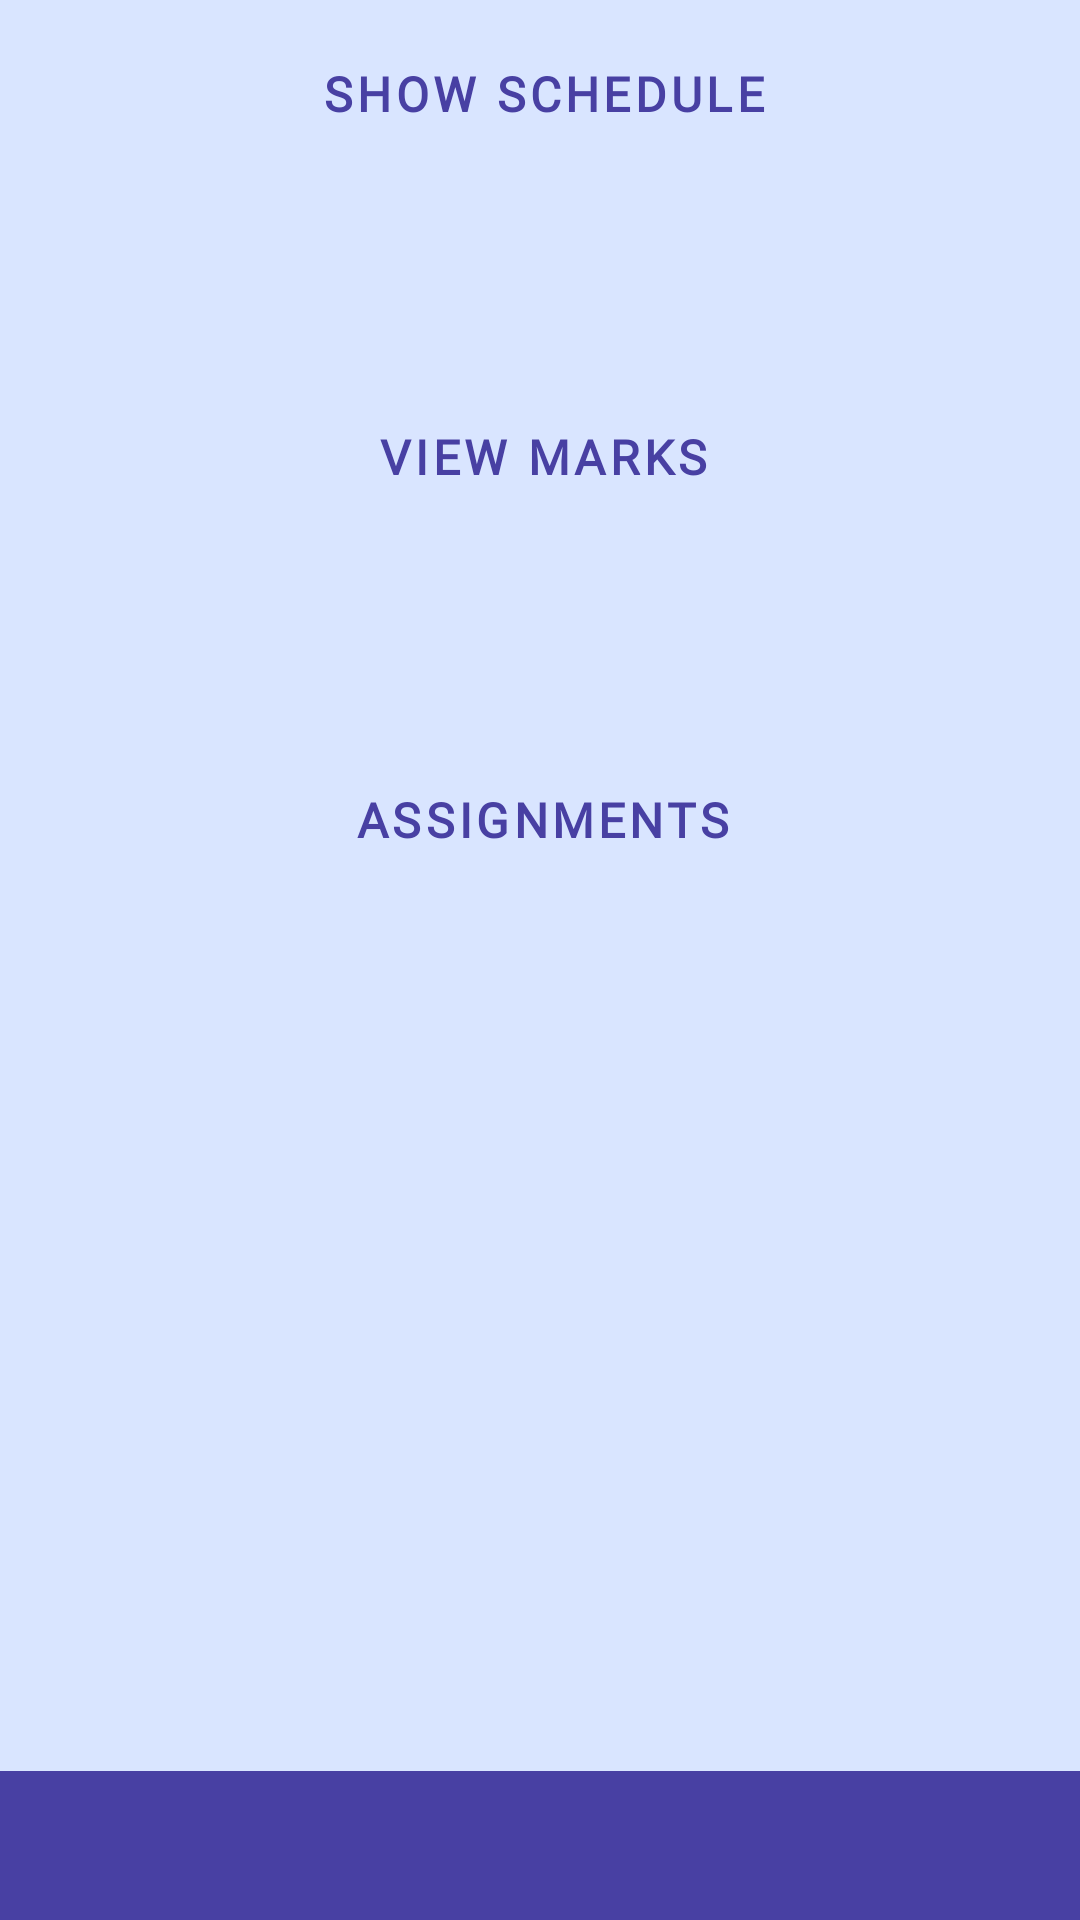

The Android layout XML behind this screen, and the referenced resources:
<!-- AndroidManifest.xml: application theme Base.Theme.MyVersion_Proj -->
<!-- res/layout/activity_student_panel.xml -->
<?xml version="1.0" encoding="utf-8"?>
<androidx.constraintlayout.widget.ConstraintLayout xmlns:android="http://schemas.android.com/apk/res/android"
    xmlns:app="http://schemas.android.com/apk/res-auto"
    xmlns:tools="http://schemas.android.com/tools"
    android:id="@+id/main"
    style="@style/AppTheme"
    android:layout_width="match_parent"
    android:layout_height="match_parent"
    android:background="#4840A3"
    tools:context=".Teacher_Interfaces">


    <LinearLayout
        android:id="@+id/linearLayout"
        android:layout_width="420dp"
        android:layout_height="700dp"
        android:layout_gravity="center"
        android:layout_marginBottom="50dp"
        android:background="#D9E5FF"
        android:gravity="center|top"
        android:orientation="vertical"
        app:layout_constraintBottom_toBottomOf="parent"
        app:layout_constraintEnd_toEndOf="parent"
        app:layout_constraintHorizontal_bias="0.486"
        app:layout_constraintStart_toStartOf="parent">

        <TextView
            android:layout_width="match_parent"
            android:layout_height="wrap_content"
            android:layout_marginTop="10dp"
            android:layout_marginBottom="25dp"
            android:fontFamily="@font/alfa_slab_one"
            android:text="@string/student_panel"
            android:textAlignment="center"
            android:textColor="#4840A3"
            android:textSize="34sp" />

        <Button
            android:id="@+id/btnSchedule"
            style="@style/CustomButton"
            android:layout_width="219dp"
            android:layout_height="81dp"
            android:layout_margin="20dp"
            android:fontFamily="@font/capriola"
            android:text="@string/show_schedule"
            android:textSize="16sp" />

        <Button
            android:id="@+id/btnMarks"
            style="@style/CustomButton"
            android:layout_width="219dp"
            android:layout_height="81dp"
            android:layout_margin="20dp"
            android:fontFamily="@font/capriola"
            android:text="@string/view_marks"
            android:textSize="16sp" />

        <Button
            android:id="@+id/btnAssignments"
            style="@style/CustomButton"
            android:layout_width="219dp"
            android:layout_height="81dp"
            android:layout_margin="20dp"
            android:fontFamily="@font/capriola"
            android:text="@string/assignments"
            android:textSize="16sp" />
    </LinearLayout>

    <TextView
        android:id="@+id/textView"
        android:layout_width="283dp"
        android:layout_height="84dp"
        android:fontFamily="@font/alfa_slab_one"
        android:text="@string/w3_school"
        android:textColor="#D9E5FF"
        android:textSize="48sp"
        android:textStyle="bold"
        app:layout_constraintBottom_toTopOf="@+id/linearLayout"
        app:layout_constraintEnd_toEndOf="parent"
        app:layout_constraintStart_toStartOf="parent"
        app:layout_constraintTop_toTopOf="parent" />

</androidx.constraintlayout.widget.ConstraintLayout>
<!-- resources referenced by this layout -->
<resources>
  <string name="assignments">Assignments</string>
  <string name="show_schedule">Show Schedule</string>
  <string name="student_panel">Student Panel</string>
  <string name="view_marks">View Marks</string>
  <string name="w3_school">W3 School</string>
  <style name="AppTheme" parent="Theme.MaterialComponents.DayNight.DarkActionBar">
          
          <item name="colorPrimary">#2D46B9</item>
          <item name="colorPrimaryVariant">#1E2A78</item>
          <item name="colorOnPrimary">#FFFFFF</item>
  
          
          <item name="android:windowBackground">#F3F6FD</item>
  
  
          
          <item name="colorSecondary">#FF6B6B</item>
          <item name="colorOnSecondary">#FFFFFF</item>
  
          
          <item name="android:textColor">#333333</item>
  
  
          <item name="colorControlActivated">@android:color/transparent</item>
          <item name="colorControlNormal">@android:color/transparent</item>
  
  
      </style>
  <style name="CustomButton" parent="Widget.MaterialComponents.Button">
          <item name="android:backgroundTint">#F9CD6A</item>
          <item name="android:textColor">#4840A3</item>
          <item name="android:textStyle">bold</item>
          <item name="cornerRadius">16dp</item>
          <item name="android:elevation">6dp</item>
          <item name="android:padding">12dp</item>
      </style>
  <style name="Base.Theme.MyVersion_Proj" parent="Theme.MaterialComponents.DayNight.NoActionBar">
          <item name="colorControlActivated">@color/transparent</item>
  
          
          
      </style>
  <color name="transparent">#FFFFFF</color>
</resources>
